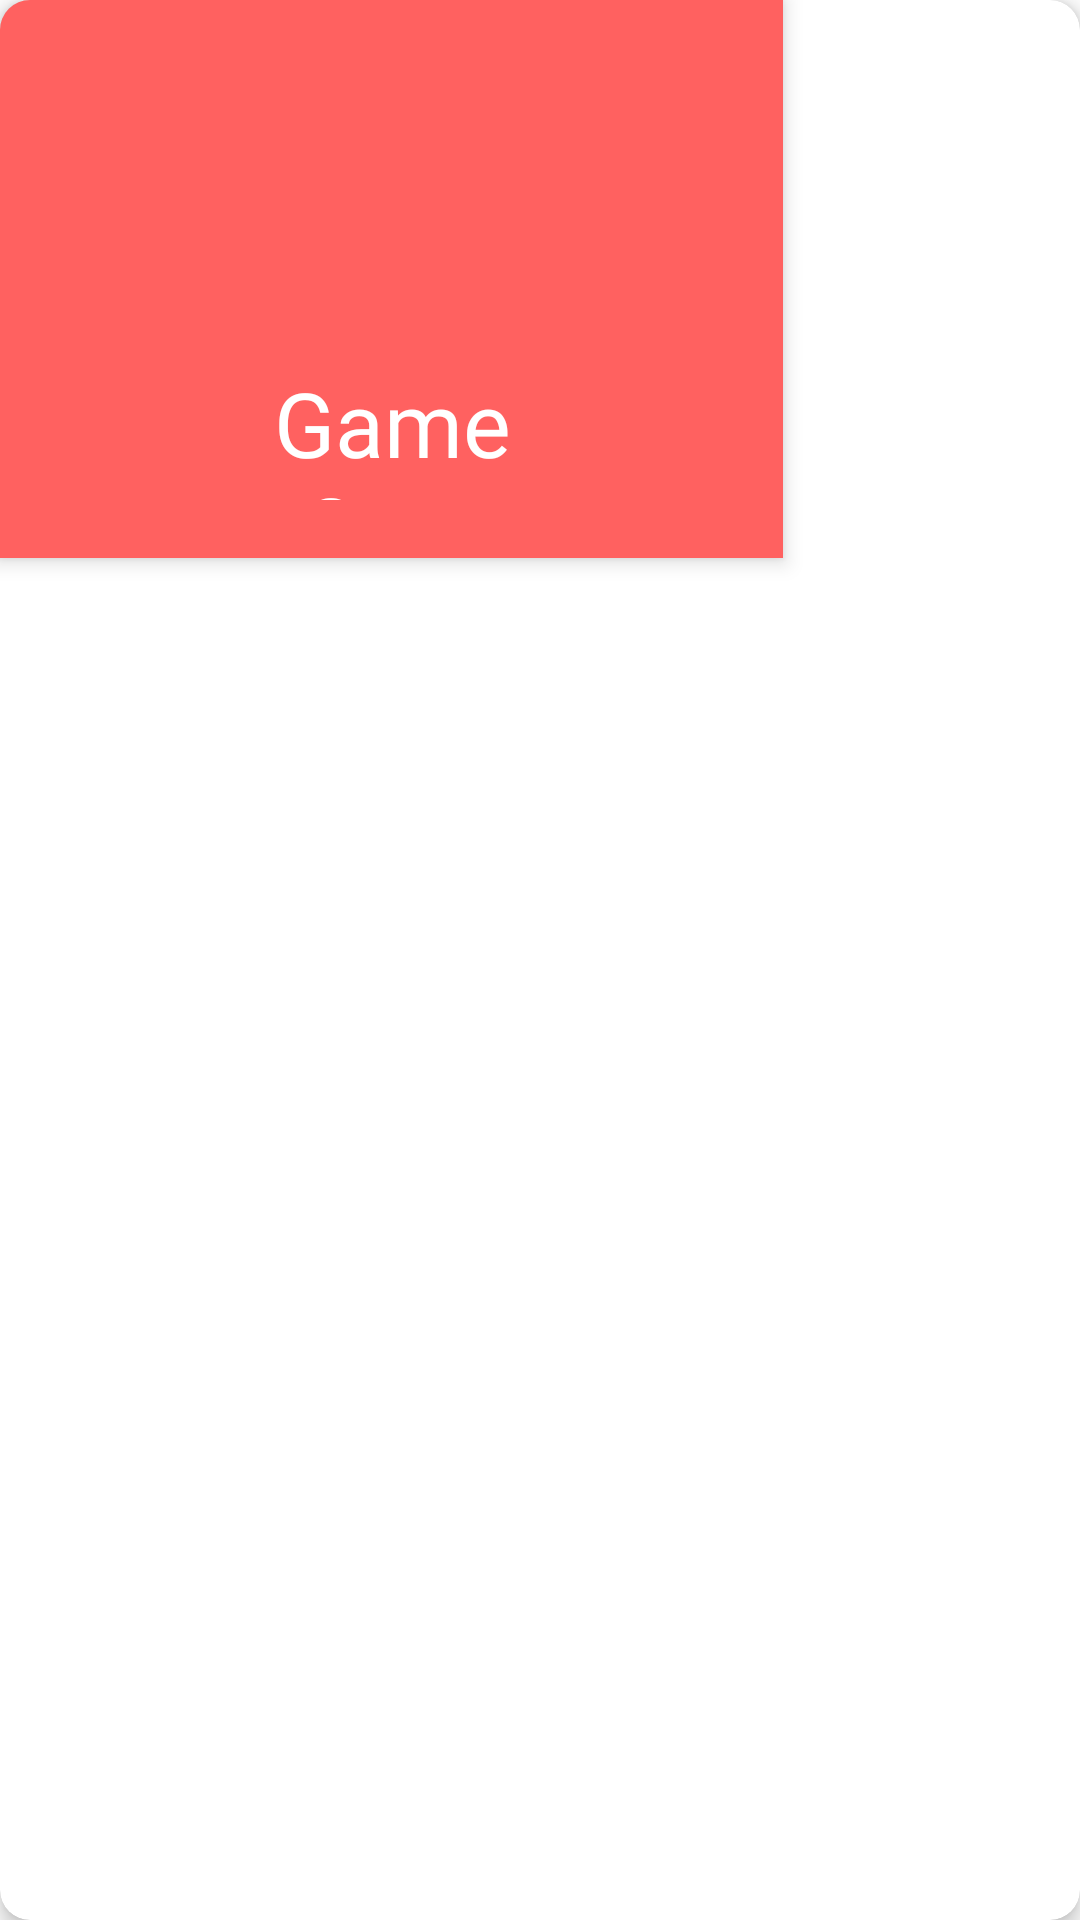

This screen was rendered from an Android layout file. Write that file and the resources it references.
<!-- AndroidManifest.xml: application theme AppTheme -->
<!-- res/layout/go_toast_layout.xml -->
<?xml version="1.0" encoding="utf-8"?>
<androidx.cardview.widget.CardView xmlns:android="http://schemas.android.com/apk/res/android"
    xmlns:app="http://schemas.android.com/apk/res-auto"
    xmlns:tools="http://schemas.android.com/tools"
    android:id="@+id/goToastRoot"
    android:layout_width="wrap_content"
    android:layout_height="wrap_content"
    android:elevation="4dp"
    app:cardCornerRadius="10dp"
    app:cardElevation="4dp"
    app:cardMaxElevation="4dp">

    <androidx.constraintlayout.widget.ConstraintLayout
        android:id="@+id/toastBack"
        android:layout_width="261dp"
        android:layout_height="186dp"
        android:background="@color/marioRed"
        android:elevation="4dp"
        android:padding="4dp"
        tools:viewBindingIgnore="true">

        <ImageView
            android:id="@+id/imageView"
            android:layout_width="90dp"
            android:layout_height="0dp"
            android:layout_marginStart="160dp"
            android:layout_marginTop="16dp"
            android:layout_marginEnd="161dp"
            app:layout_constraintDimensionRatio="1"
            app:layout_constraintEnd_toEndOf="parent"
            app:layout_constraintStart_toStartOf="parent"
            app:layout_constraintTop_toTopOf="parent"
            app:srcCompat="@drawable/ic_smile_icon" />

        <TextView
            android:id="@+id/textView2"
            android:layout_width="126dp"
            android:layout_height="46dp"
            android:layout_marginTop="11dp"
            android:layout_marginBottom="16dp"
            android:fontFamily="@font/bangers"
            android:gravity="center"
            android:text="Game Over"
            android:textColor="@android:color/white"
            android:textSize="30sp"
            app:layout_constraintBottom_toBottomOf="parent"
            app:layout_constraintEnd_toEndOf="parent"
            app:layout_constraintStart_toStartOf="parent"
            app:layout_constraintTop_toBottomOf="@+id/imageView" />
    </androidx.constraintlayout.widget.ConstraintLayout>
</androidx.cardview.widget.CardView>
<!-- resources referenced by this layout -->
<resources>
  <color name="marioRed">#FF6160</color>
  <!-- drawable ic_smile_icon (drawable) -->
  <vector android:autoMirrored="true" android:height="50dp"
      android:viewportHeight="50" android:viewportWidth="50"
      android:width="50dp" xmlns:android="http://schemas.android.com/apk/res/android">
      <path android:fillColor="#fff" android:pathData="M25,0a25,25 0,1 0,25 25A25,25 0,0 0,25 0ZM33.065,16.937a3.226,3.226 0,1 1,-3.226 3.226A3.222,3.222 0,0 1,33.065 16.937ZM16.936,16.937a3.226,3.226 0,1 1,-3.226 3.226A3.222,3.222 0,0 1,16.935 16.937ZM36.573,34.092a15.059,15.059 0,0 1,-23.145 0,1.614 1.614,0 0,1 2.48,-2.067 11.845,11.845 0,0 0,18.185 0A1.614,1.614 0,0 1,36.573 34.092Z"/>
  </vector>
  <style name="AppTheme" parent="Theme.MaterialComponents.Light.NoActionBar">
          
          <item name="colorPrimary">@color/colorPrimary</item>
          <item name="colorPrimaryDark">@color/colorPrimaryDark</item>
          <item name="colorAccent">@color/colorAccent</item>
          <item name="android:windowFullscreen">true</item>
          <item name="android:statusBarColor">@color/gameBackLight</item>
          <item name="android:navigationBarColor">@color/gameBackLight</item>
      </style>
  <color name="colorPrimary">#F7F4E3</color>
  <color name="colorPrimaryDark">#F7F4E3</color>
  <color name="colorAccent">#03DAC5</color>
  <color name="gameBackLight">#F7F4E3</color>
</resources>
